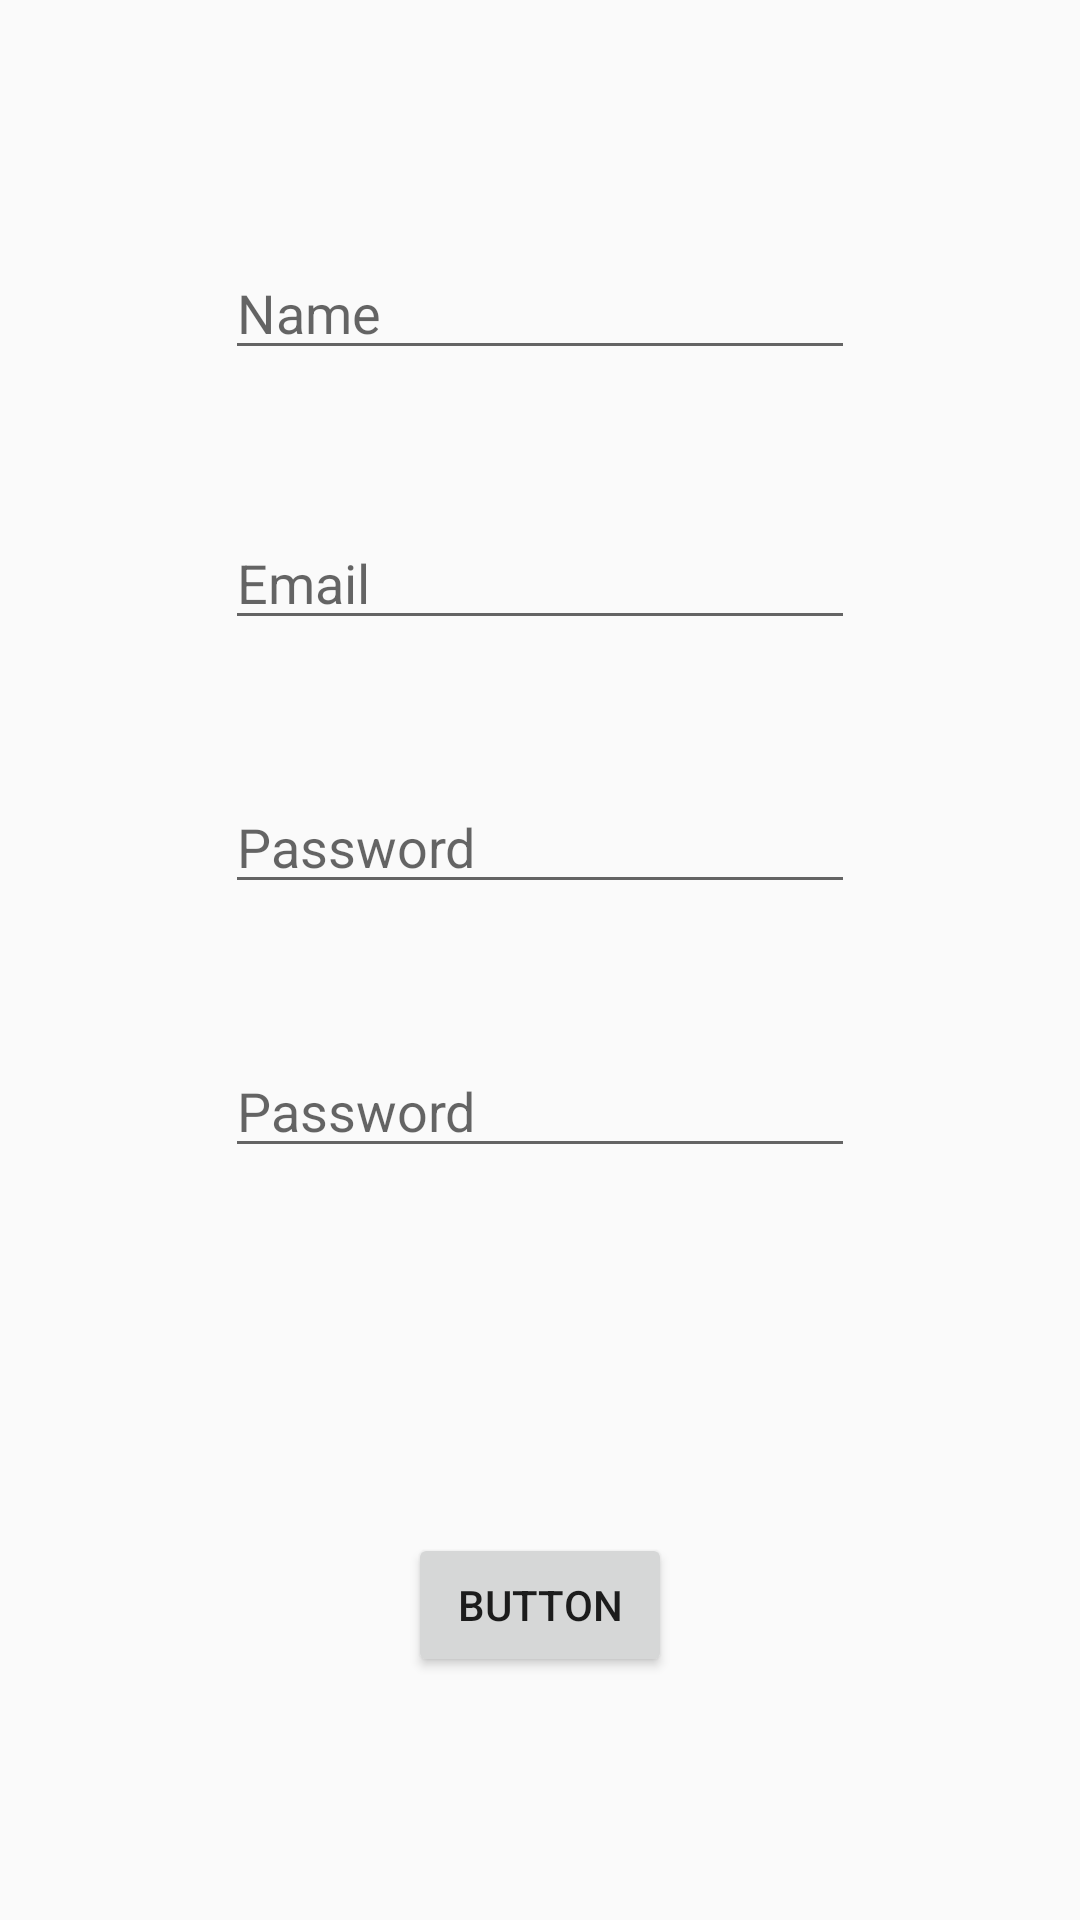

Layout XML and referenced resources for this Android screen:
<!-- AndroidManifest.xml: application theme AppTheme -->
<!-- res/layout/activity_sign_up.xml -->
<?xml version="1.0" encoding="utf-8"?>

<android.support.constraint.ConstraintLayout xmlns:android="http://schemas.android.com/apk/res/android"
    xmlns:app="http://schemas.android.com/apk/res-auto"
    xmlns:tools="http://schemas.android.com/tools"
    android:layout_width="match_parent"
    android:layout_height="match_parent"
    tools:context=".SignUp">

        <RelativeLayout
            android:layout_width="0dp"
            android:layout_height="0dp"
            app:layout_constraintBottom_toBottomOf="parent"
            app:layout_constraintEnd_toEndOf="parent"
            app:layout_constraintHorizontal_bias="0.0"
            app:layout_constraintStart_toStartOf="parent"
            app:layout_constraintTop_toTopOf="parent"
            app:layout_constraintVertical_bias="1.0">

                <EditText
                    android:id="@+id/Sign_email"
                    android:layout_width="wrap_content"
                    android:layout_height="wrap_content"
                    android:layout_alignParentTop="true"
                    android:layout_centerHorizontal="true"
                    android:layout_marginTop="172dp"
                    android:ems="10"
                    android:hint="Email"
                    android:inputType="textEmailAddress" />

                <EditText
                    android:id="@+id/Sign_pw"
                    android:layout_width="wrap_content"
                    android:layout_height="wrap_content"
                    android:layout_alignLeft="@+id/Sign_email"
                    android:layout_alignParentTop="true"
                    android:layout_centerHorizontal="true"
                    android:layout_centerVertical="true"
                    android:layout_marginTop="260dp"
                    android:ems="10"
                    android:hint="Password"
                    android:inputType="textPassword" />

                <EditText
                    android:id="@+id/Sign_chkpw"
                    android:layout_width="wrap_content"
                    android:layout_height="wrap_content"
                    android:layout_alignParentTop="true"
                    android:layout_centerHorizontal="true"
                    android:layout_marginTop="348dp"
                    android:layout_marginBottom="179dp"
                    android:ems="10"
                    android:hint="Password"
                    android:inputType="textPassword" />

                <EditText
                    android:id="@+id/Sign_name"
                    android:layout_width="wrap_content"
                    android:layout_height="wrap_content"
                    android:layout_alignParentTop="true"
                    android:layout_centerHorizontal="true"
                    android:layout_marginTop="82dp"
                    android:ems="10"
                    android:hint="Name"
                    android:inputType="textPersonName" />

                <Button
                    android:id="@+id/Sign_sign"
                    android:layout_width="wrap_content"
                    android:layout_height="wrap_content"
                    android:layout_alignParentBottom="true"
                    android:layout_centerHorizontal="true"
                    android:layout_marginBottom="81dp"
                    android:text="Button" />
        </RelativeLayout>

</android.support.constraint.ConstraintLayout>
<!-- resources referenced by this layout -->
<resources>
  <style name="AppTheme" parent="Theme.AppCompat.Light.NoActionBar">
          
          <item name="colorPrimary">@color/colorPrimary</item>
          <item name="colorPrimaryDark">@color/colorPrimaryDark</item>
          <item name="colorAccent">@color/colorAccent</item>
      </style>
  <color name="colorPrimary">#5dcabf</color>
  <color name="colorPrimaryDark">#060606</color>
  <color name="colorAccent">#D81B60</color>
</resources>
